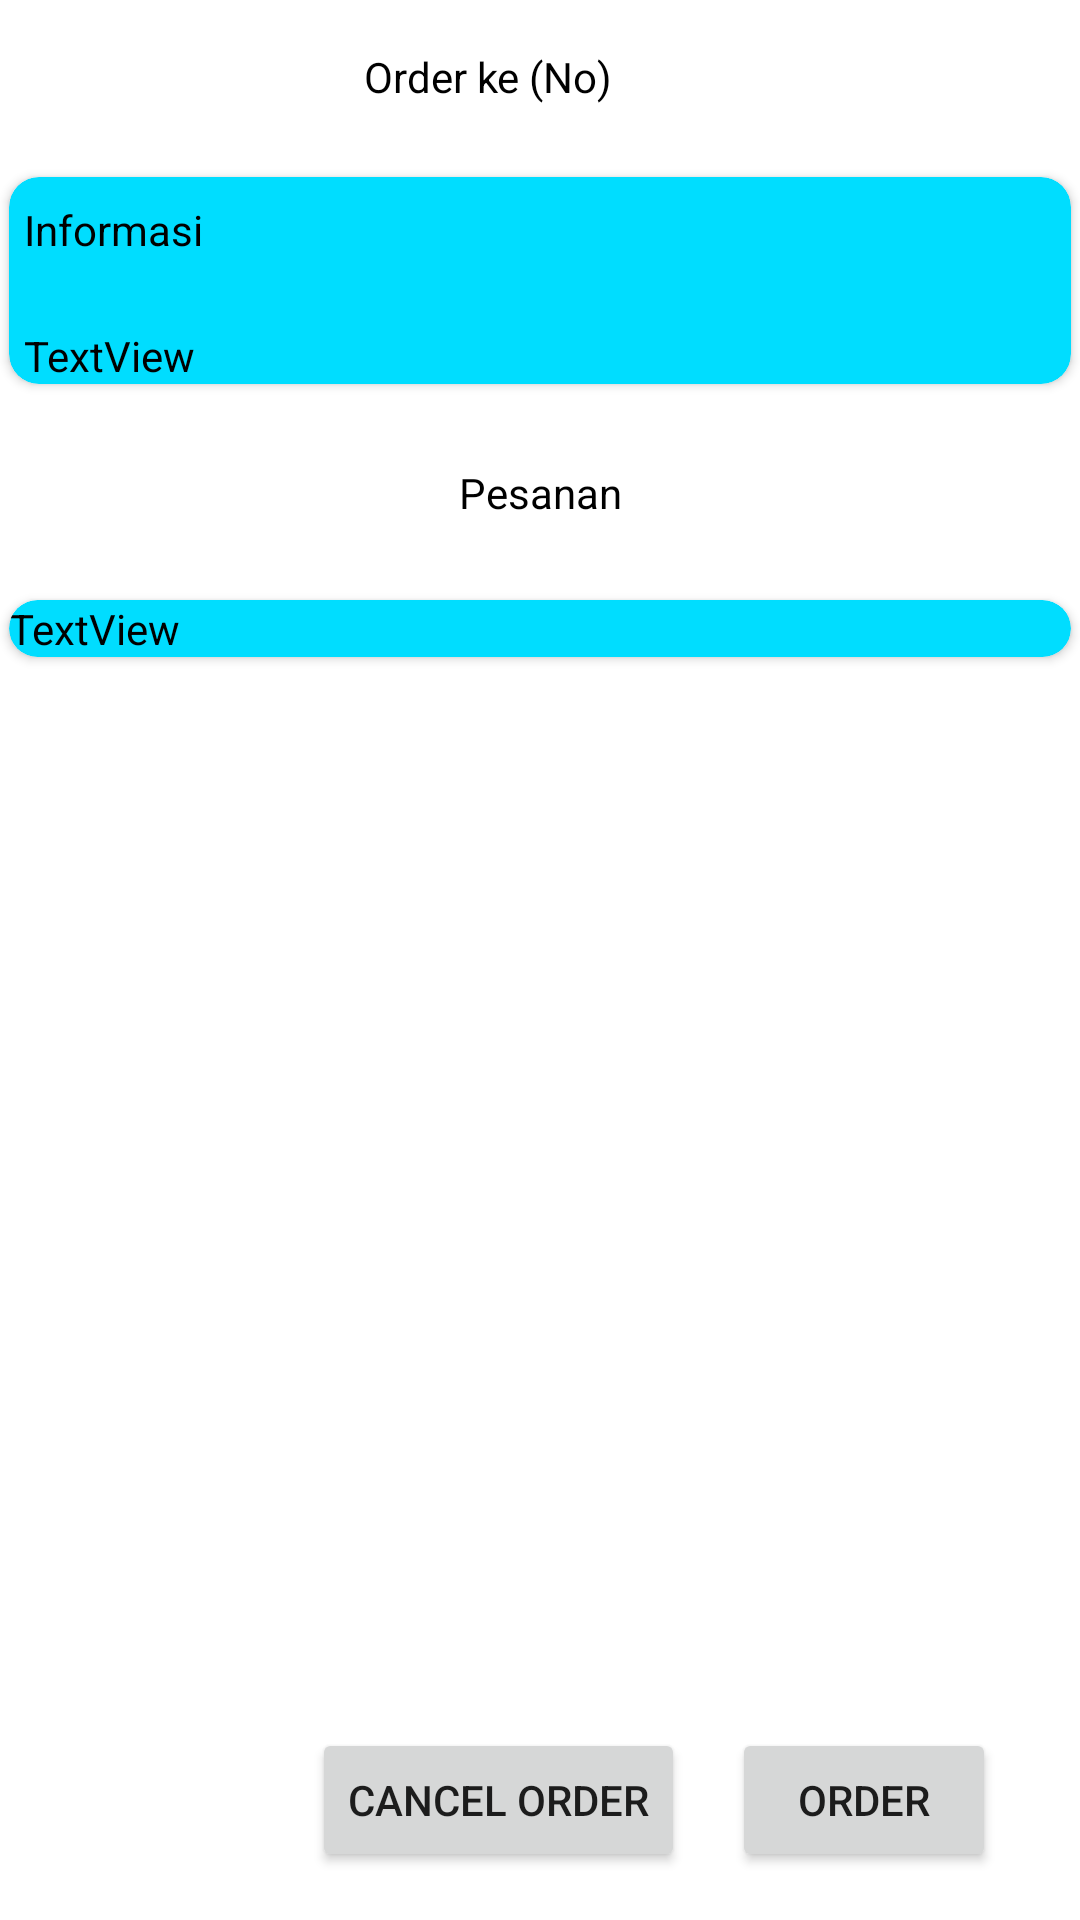

Reconstruct the res/layout file that produces this screen, plus the resources it refers to.
<!-- AndroidManifest.xml: application theme Theme.FoodOrdering -->
<!-- res/layout/transaction.xml -->
<?xml version="1.0" encoding="utf-8"?>
<androidx.constraintlayout.widget.ConstraintLayout xmlns:android="http://schemas.android.com/apk/res/android"
    xmlns:app="http://schemas.android.com/apk/res-auto"
    xmlns:tools="http://schemas.android.com/tools"
    android:layout_width="match_parent"
    android:layout_height="match_parent"
    android:background="@color/white">

    <TextView
        android:id="@+id/textView3"
        android:layout_width="wrap_content"
        android:layout_height="wrap_content"
        android:layout_marginStart="116dp"
        android:layout_marginTop="16dp"
        android:text="Order ke"
        android:textColor="@color/black"
        app:layout_constraintEnd_toStartOf="@+id/textViewIdNumberToday"
        app:layout_constraintHorizontal_bias="0.638"
        app:layout_constraintStart_toStartOf="parent"
        app:layout_constraintTop_toTopOf="parent" />

    <TextView
        android:id="@+id/textViewIdNumberToday"
        android:layout_width="wrap_content"
        android:layout_height="wrap_content"
        android:layout_marginTop="16dp"
        android:layout_marginEnd="156dp"
        android:text="(No)"
        android:textColor="@color/black"
        app:layout_constraintEnd_toEndOf="parent"
        app:layout_constraintTop_toTopOf="parent" />

    <Button
        android:id="@+id/buttonSubmit"
        android:layout_width="wrap_content"
        android:layout_height="wrap_content"
        android:layout_marginEnd="28dp"
        android:layout_marginBottom="16dp"
        android:text="@string/order"
        app:layout_constraintBottom_toBottomOf="parent"
        app:layout_constraintEnd_toEndOf="parent" />

    <Button
        android:id="@+id/buttonCancel"
        android:layout_width="wrap_content"
        android:layout_height="wrap_content"
        android:layout_marginStart="104dp"
        android:layout_marginBottom="16dp"
        android:text="@string/cancel"
        app:layout_constraintBottom_toBottomOf="parent"
        app:layout_constraintStart_toStartOf="parent" />

    <TextView
        android:id="@+id/textView9"
        android:layout_width="wrap_content"
        android:layout_height="wrap_content"
        android:text="Pesanan"
        android:textColor="@color/black"
        app:layout_constraintBottom_toTopOf="@+id/cardView4"
        app:layout_constraintEnd_toEndOf="parent"
        app:layout_constraintStart_toStartOf="parent"
        app:layout_constraintTop_toBottomOf="@+id/cardView3" />

    <androidx.cardview.widget.CardView
        android:id="@+id/cardView3"
        android:layout_width="354dp"
        android:layout_height="wrap_content"
        android:layout_marginTop="24dp"
        app:cardBackgroundColor="@android:color/holo_blue_bright"
        app:cardCornerRadius="10dp"
        app:layout_constraintEnd_toEndOf="parent"
        app:layout_constraintStart_toStartOf="parent"
        app:layout_constraintTop_toBottomOf="@+id/textView3">

        <TextView
            android:id="@+id/textView7"
            android:layout_width="wrap_content"
            android:layout_height="wrap_content"
            android:layout_marginLeft="5dp"
            android:layout_marginTop="8dp"
            android:text="Informasi"
            android:textColor="@color/black"
            app:layout_constraintStart_toStartOf="parent"
            app:layout_constraintTop_toTopOf="parent" />

        <TextView
            android:id="@+id/textViewUser"
            android:layout_width="wrap_content"
            android:layout_height="wrap_content"
            android:layout_marginLeft="5dp"
            android:layout_marginTop="50dp"
            android:text="TextView"
            android:textColor="@color/black"
            app:layout_constraintStart_toStartOf="parent"
            app:layout_constraintTop_toBottomOf="@+id/textView7" />
    </androidx.cardview.widget.CardView>

    <androidx.cardview.widget.CardView
        android:id="@+id/cardView4"
        android:layout_width="354dp"
        android:layout_height="wrap_content"
        android:layout_marginTop="72dp"
        app:cardBackgroundColor="@android:color/holo_blue_bright"
        app:cardCornerRadius="10dp"
        app:layout_constraintEnd_toEndOf="parent"
        app:layout_constraintStart_toStartOf="parent"
        app:layout_constraintTop_toBottomOf="@+id/cardView3">

        <TextView
            android:id="@+id/textViewOrder"
            android:layout_width="wrap_content"
            android:layout_height="wrap_content"
            android:text="TextView"
            android:textColor="@color/black" />
    </androidx.cardview.widget.CardView>
</androidx.constraintlayout.widget.ConstraintLayout>
<!-- resources referenced by this layout -->
<resources>
  <string name="cancel">Cancel Order</string>
  <string name="order">Order</string>
  <style name="Theme.FoodOrdering" parent="Theme.MaterialComponents.DayNight.DarkActionBar">
          
          <item name="colorPrimary">@color/purple_500</item>
          <item name="colorPrimaryVariant">@color/purple_700</item>
          <item name="colorOnPrimary">@color/white</item>
          
          <item name="colorSecondary">@color/teal_200</item>
          <item name="colorSecondaryVariant">@color/teal_700</item>
          <item name="colorOnSecondary">@color/black</item>
          
          <item name="android:statusBarColor">?attr/colorPrimaryVariant</item>
          
      </style>
  <!-- not gathered from this repository: default colours our renderer supplied (Android Studio template values) -->
  <color name="purple_500">#FF6200EE</color>
  <color name="purple_700">#FF3700B3</color>
  <color name="teal_200">#FF03DAC5</color>
  <color name="teal_700">#FF018786</color>
  <color name="black">#FF000000</color>
  <color name="white">#FFFFFFFF</color>
</resources>
